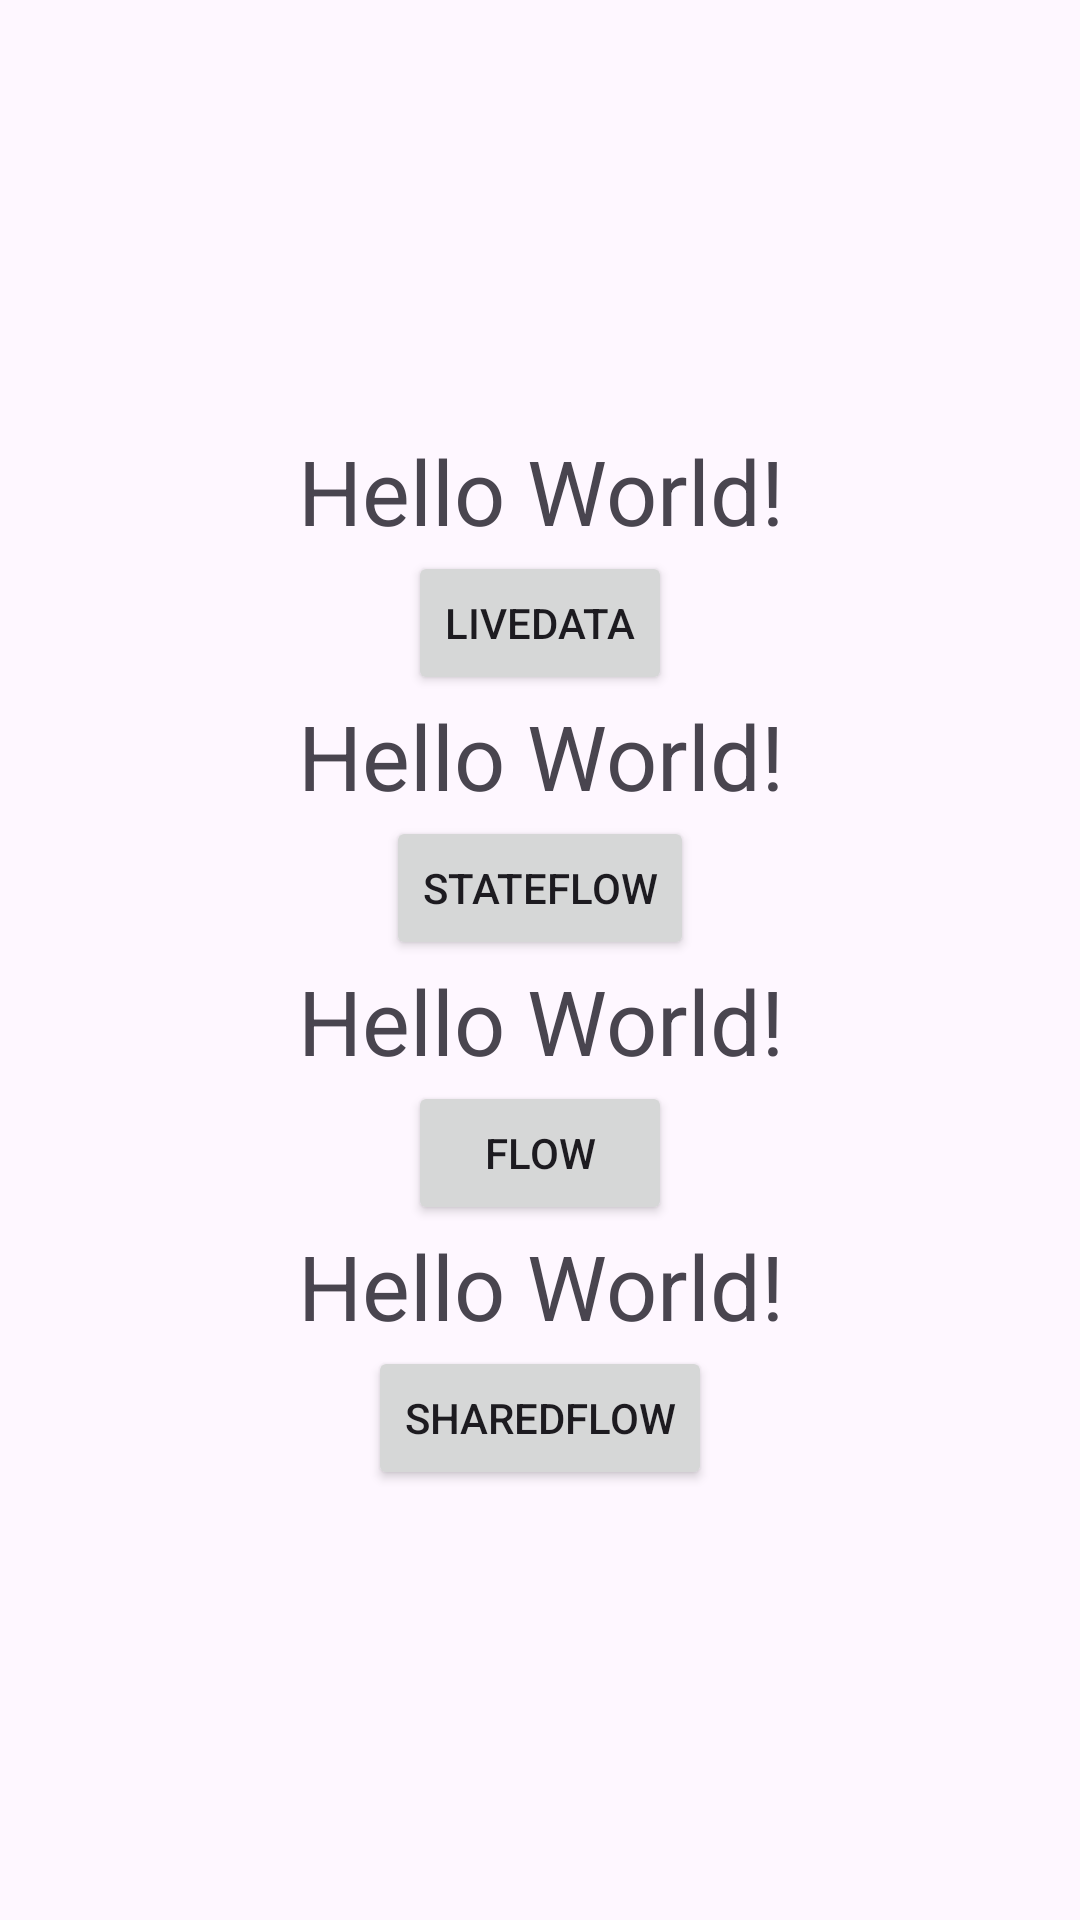

Layout XML and referenced resources for this Android screen:
<!-- AndroidManifest.xml: application theme Theme.C23 -->
<!-- res/layout/activity_flow_live_data.xml -->
<?xml version="1.0" encoding="utf-8"?>
<androidx.appcompat.widget.LinearLayoutCompat xmlns:android="http://schemas.android.com/apk/res/android"
    xmlns:app="http://schemas.android.com/apk/res-auto"
    xmlns:tools="http://schemas.android.com/tools"
    android:layout_width="match_parent"
    android:layout_height="match_parent"
    android:orientation="vertical"
    android:gravity="center"
    tools:context=".FlowLiveDataActivity">

    <TextView
        android:id="@+id/tv_livedata"
        android:gravity="center"
        android:textSize="30.sp"
        android:layout_width="match_parent"
        android:layout_height="wrap_content"
        android:text="Hello World!"/>
    <Button
        android:id="@+id/btn_livedata"
        android:layout_width="wrap_content"
        android:layout_height="wrap_content"
        android:text="LiveData"/>
    <TextView
        android:id="@+id/tv_stateflow"
        android:gravity="center"
        android:textSize="30.sp"
        android:layout_width="match_parent"
        android:layout_height="wrap_content"
        android:text="Hello World!"/>
    <Button
        android:id="@+id/btn_stateflow"
        android:layout_width="wrap_content"
        android:layout_height="wrap_content"
        android:text="StateFlow"/>
    <TextView
        android:id="@+id/tv_flow"
        android:gravity="center"
        android:textSize="30.sp"
        android:layout_width="match_parent"
        android:layout_height="wrap_content"
        android:text="Hello World!"/>
    <Button
        android:id="@+id/btn_flow"
        android:layout_width="wrap_content"
        android:layout_height="wrap_content"
        android:text="Flow"/>
    <TextView
        android:id="@+id/tv_sharedflow"
        android:gravity="center"
        android:textSize="30.sp"
        android:layout_width="match_parent"
        android:layout_height="wrap_content"
        android:text="Hello World!"/>
    <Button
        android:id="@+id/btn_sharedflow"
        android:layout_width="wrap_content"
        android:layout_height="wrap_content"
        android:text="SharedFlow"/>


</androidx.appcompat.widget.LinearLayoutCompat>
<!-- resources referenced by this layout -->
<resources>
  <style name="Theme.C23" parent="Base.Theme.C23" />
  <style name="Base.Theme.C23" parent="Theme.Material3.DayNight.NoActionBar">
          
          
      </style>
</resources>
